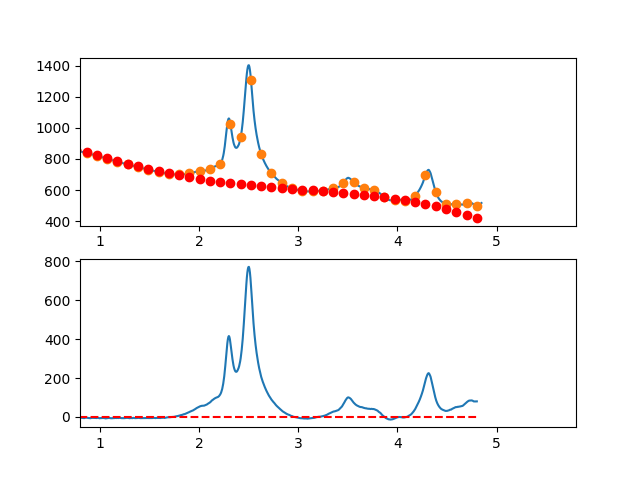

The data file committed next to this chart (first rows):
3.497376620970942263e-01, -8.248847699403313527e+00
3.549127125818158923e-01, -4.852273141374553234e+00
3.600877630665375029e-01, -3.232725956140370727e+00
3.652628135512591134e-01, -9.086932804146954368e-01
3.704378640359806685e-01, 1.596337749089002500e+00
3.756129145207023345e-01, 3.787879995656680876e+00
3.807879650054239451e-01, 3.693446322575027807e+00
3.859630154901455557e-01, 4.241549593130343965e+00
3.911380659748671662e-01, 5.068702670608217886e+00
3.963131164595887768e-01, 6.227418418295428637e+00
4.014881669443103873e-01, 6.865209699478100447e+00
4.066632174290319424e-01, 7.722589377442773184e+00
4.118382679137536084e-01, 7.269070315475460120e+00
4.170133183984752190e-01, 6.997165376862199082e+00
4.221883688831968295e-01, 9.471387424889826434e+00
4.273634193679184401e-01, 7.575249322844115341e+00
4.325384698526400507e-01, 5.764263934011637502e+00
4.377135203373616612e-01, 5.185944121678403462e+00
4.428885708220832718e-01, 5.107802749131224118e+00
4.480636213068048823e-01, 5.516352679655710745e+00
4.532386717915264929e-01, 9.010106776538236772e+00
4.584137222762481034e-01, 1.029457790306548759e+01
4.635887727609697140e-01, 9.038278922523431902e+00
4.687638232456912690e-01, 7.786722698198445869e+00
4.739388737304129906e-01, 8.083422093376498196e+00
4.791139242151345456e-01, 8.043889971344697187e+00
4.842889746998561562e-01, 8.226639195388202097e+00
4.894640251845778223e-01, 9.390182628793809272e+00
4.946390756692994328e-01, 8.751033134847943984e+00
4.998141261540209879e-01, 8.721703576836489447e+00
5.049891766387426539e-01, 1.075370681804611195e+01
5.101642271234642090e-01, 9.529555721762903886e+00
5.153392776081858750e-01, 8.687763151273202311e+00
5.205143280929074301e-01, 7.962841969863006852e+00
5.256893785776289851e-01, 7.106305040818824637e+00
5.308644290623507622e-01, 8.398665227426818092e+00
5.360394795470723173e-01, 8.202435392973484340e+00
5.412145300317938723e-01, 6.347128400744963983e+00
5.463895805165155384e-01, 6.468257114027437638e+00
5.515646310012372044e-01, 7.048334396107065913e+00
5.567396814859587595e-01, 7.051873110270435063e+00
5.619147319706804256e-01, 4.459676608968720757e+00
5.670897824554018696e-01, 3.138710201310800585e+00
5.722648329401235356e-01, 4.018229685572123344e+00
5.774398834248452017e-01, 2.953490860027159215e+00
5.826149339095667568e-01, 1.664749522949819038e+00
5.877899843942884228e-01, 1.219261472615698949e+00
5.929650348790099779e-01, 8.652825072987297972e-01
5.981400853637316439e-01, -3.349315747262835430e-01
6.033151358484533100e-01, 5.738750248148107858e-01
6.084901863331748650e-01, 1.055958104197088687e+00
6.136652368178964201e-01, 1.121573461695106744e+00
6.188402873026181972e-01, 3.209768955829304105e-01
6.240153377873396412e-01, 9.144242041356847039e-01
6.291903882720613073e-01, 4.531711856274114325e-01
6.343654387567828623e-01, -1.535263616669908515e-01
6.395404892415045284e-01, -5.824126394727500156e-01
6.447155397262261944e-01, -1.246231849515766044e+00
6.498905902109477495e-01, -4.167281935209530275e-01
6.550656406956693045e-01, -5.476458732143782981e-01
6.602406911803910816e-01, -1.180729090320824071e+00
... 809 more rows
